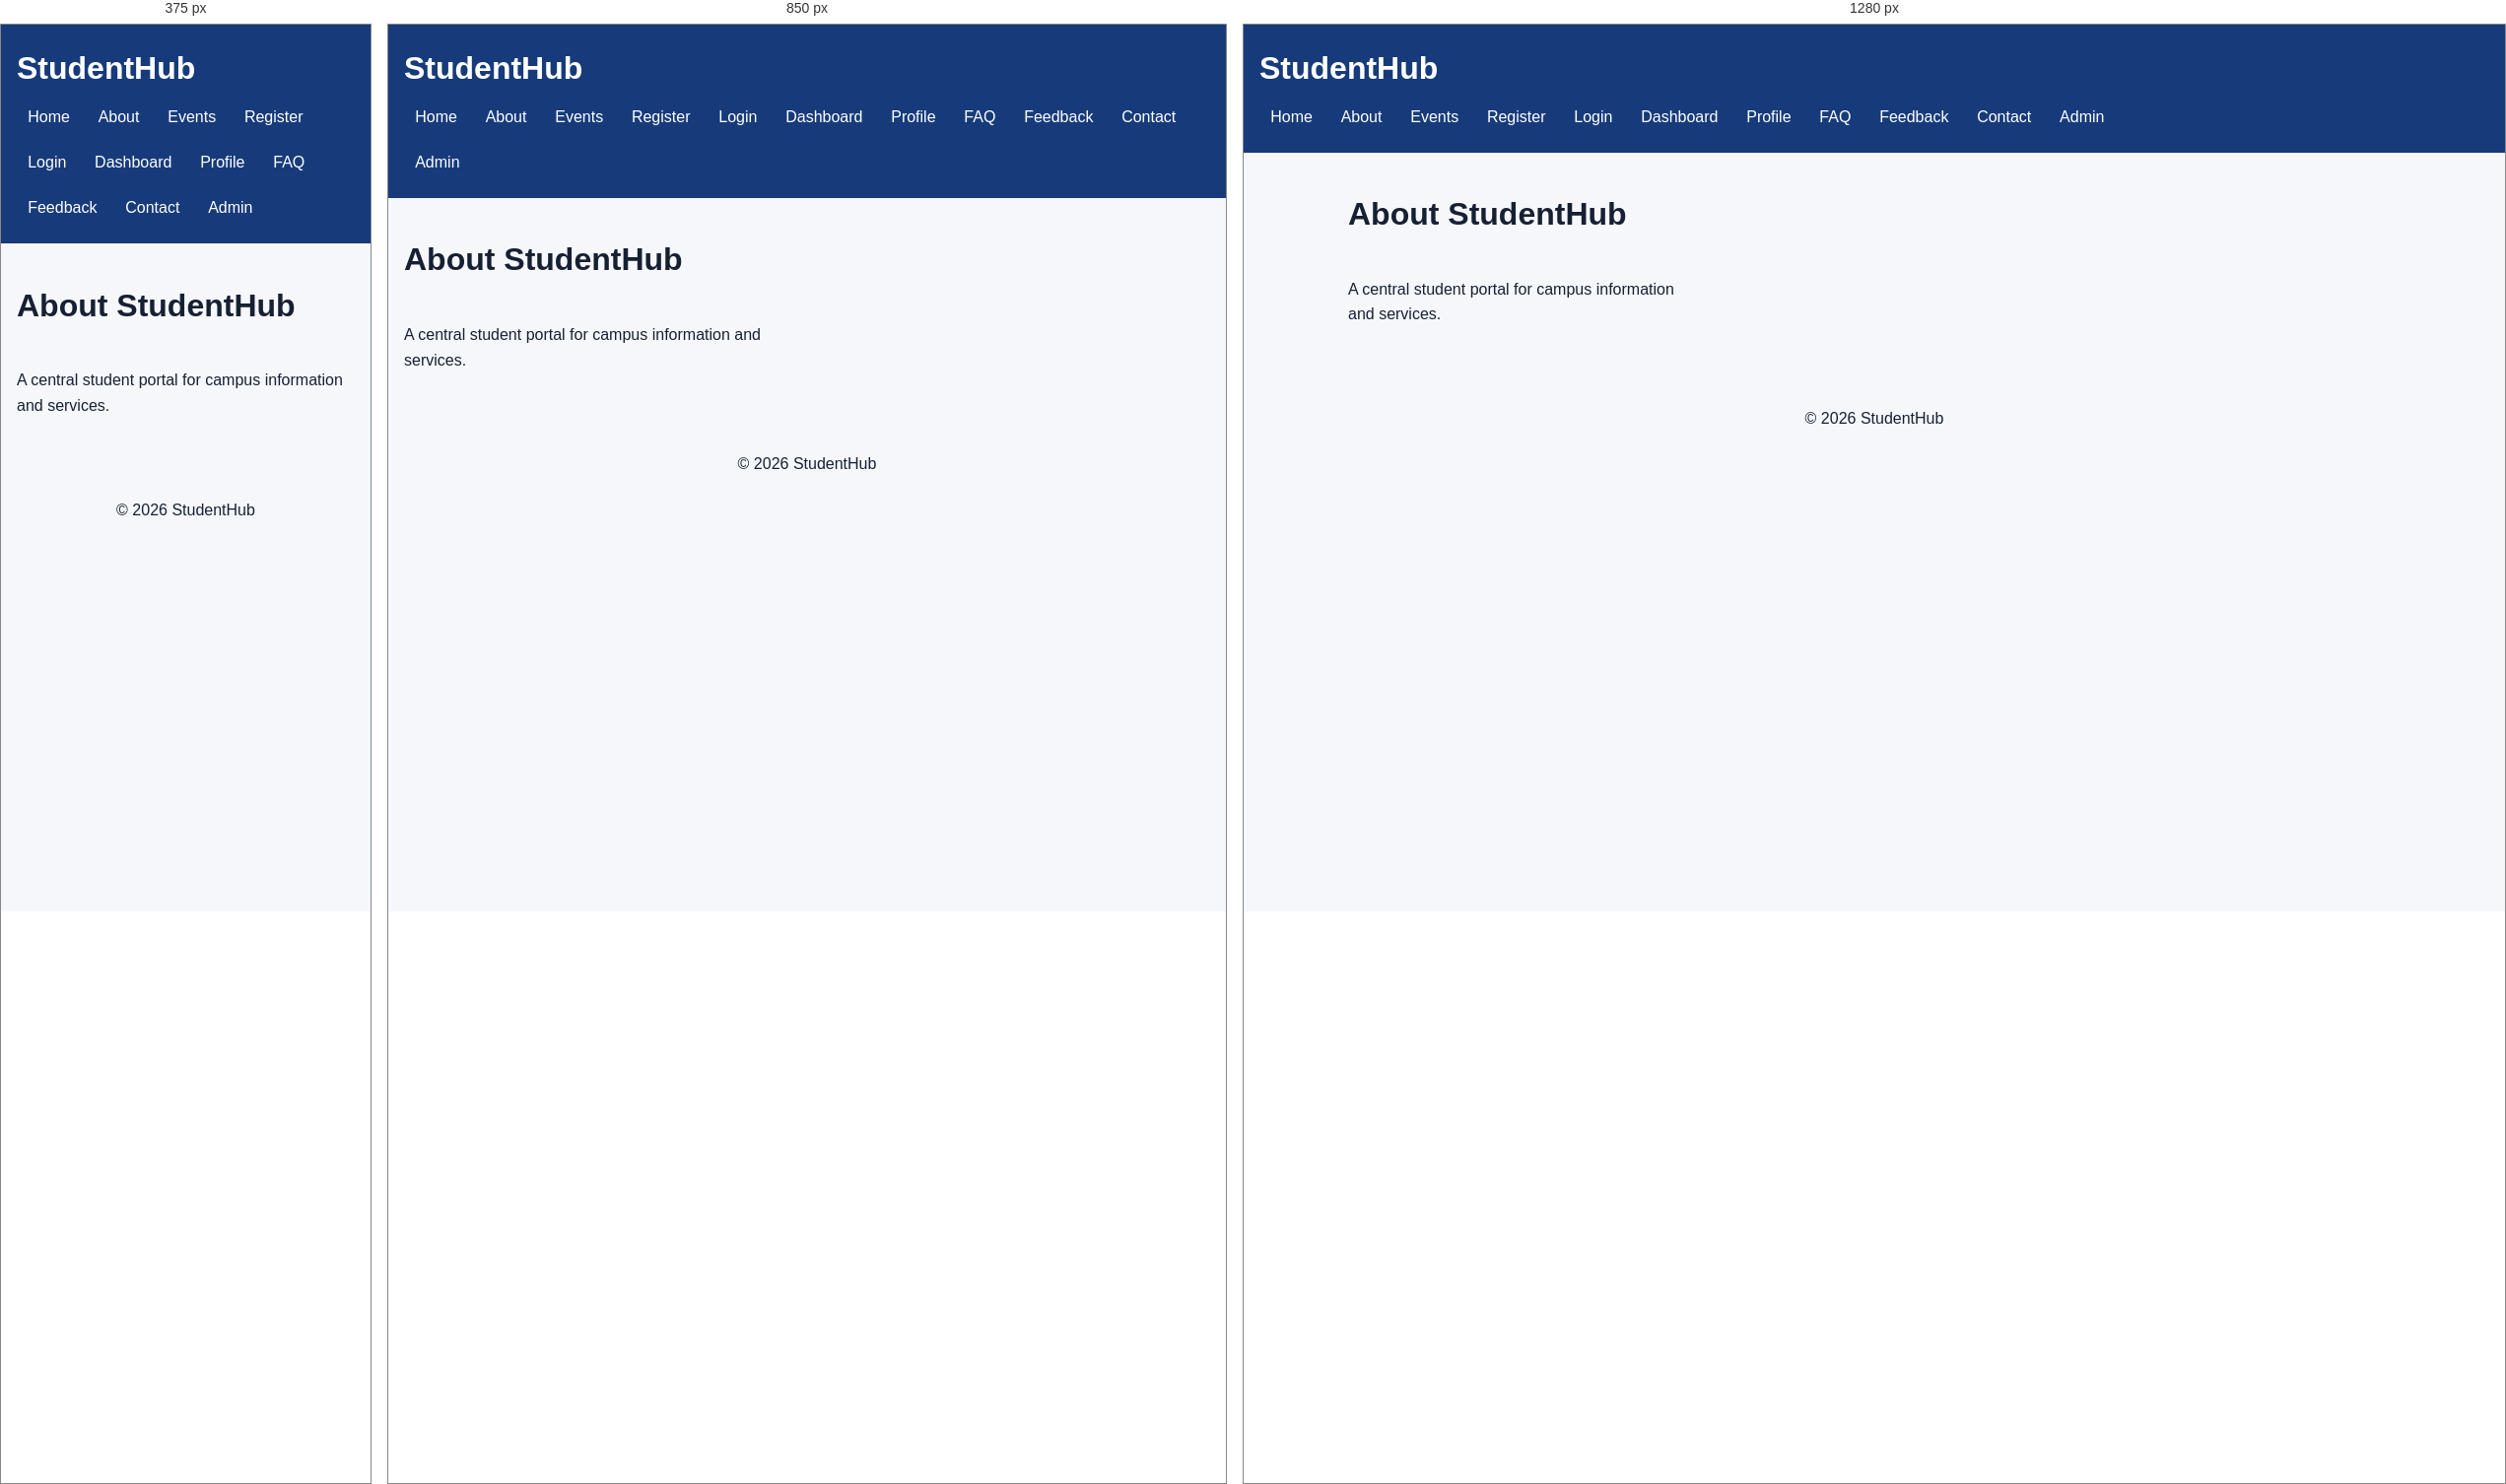
Rendered at 375 px, 850 px and 1280 px, left to right.

<!-- file: about.html -->
<!doctype html>
<html lang="en">
<head><meta charset="utf-8"><meta name="viewport" content="width=device-width, initial-scale=1">
<title>About - StudentHub</title><link rel="stylesheet" href="style.css"></head>
<body>
<header><h1>StudentHub</h1><nav aria-label="Primary navigation">
<a href="index.html">Home</a><a href="about.html">About</a><a href="events.html">Events</a>
<a href="register.html">Register</a><a href="login.html">Login</a><a href="dashboard.html">Dashboard</a>
<a href="profile.html">Profile</a><a href="faq.html">FAQ</a><a href="feedback.html">Feedback</a>
<a href="contact.html">Contact</a><a href="admin.html">Admin</a>
</nav></header>
<main><h1>About StudentHub</h1><section><p>A central student portal for campus information and services.</p></section></main>
<footer><p>&copy; 2026 StudentHub</p></footer>
<script src="script.js"></script></body></html>

/* @media block from style.css */
@media(min-width:700px){section{grid-template-columns:repeat(2,1fr)}.grid{grid-template-columns:repeat(3,1fr)}.hero{flex-direction:row;align-items:center}}

/* @media block from style.css */
@media(min-width:1000px){section{grid-template-columns:repeat(3,1fr)}}